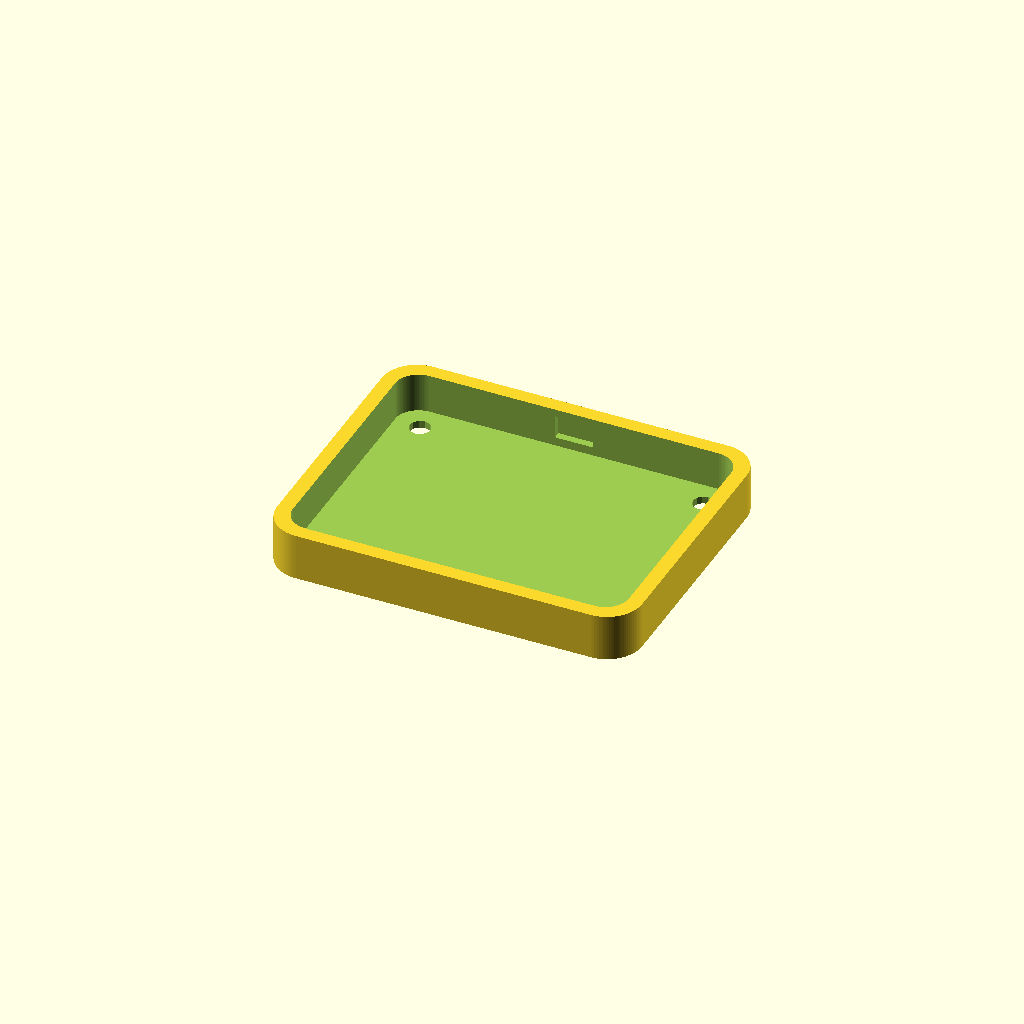
Cell 1 — every parameter at its default value.
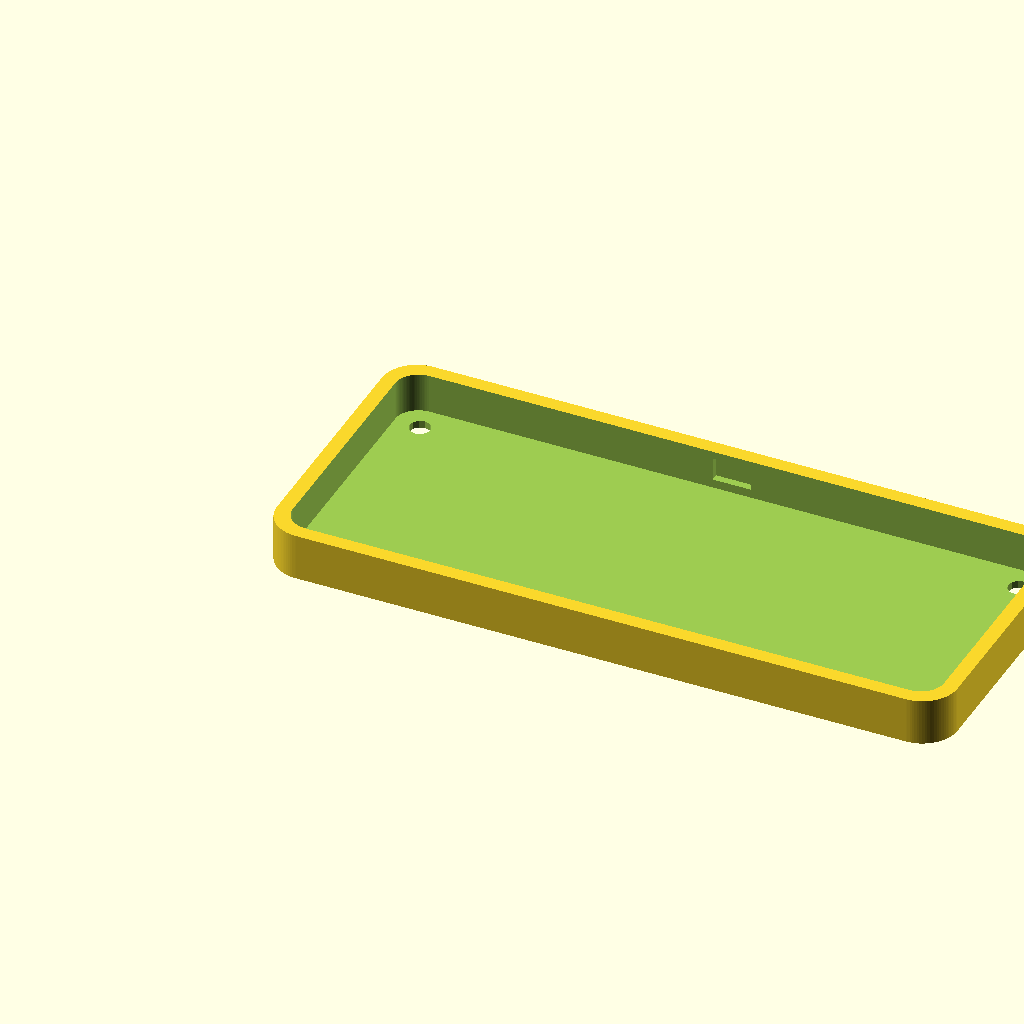
Cell 2: deck_cols = 6 (everything else at default).
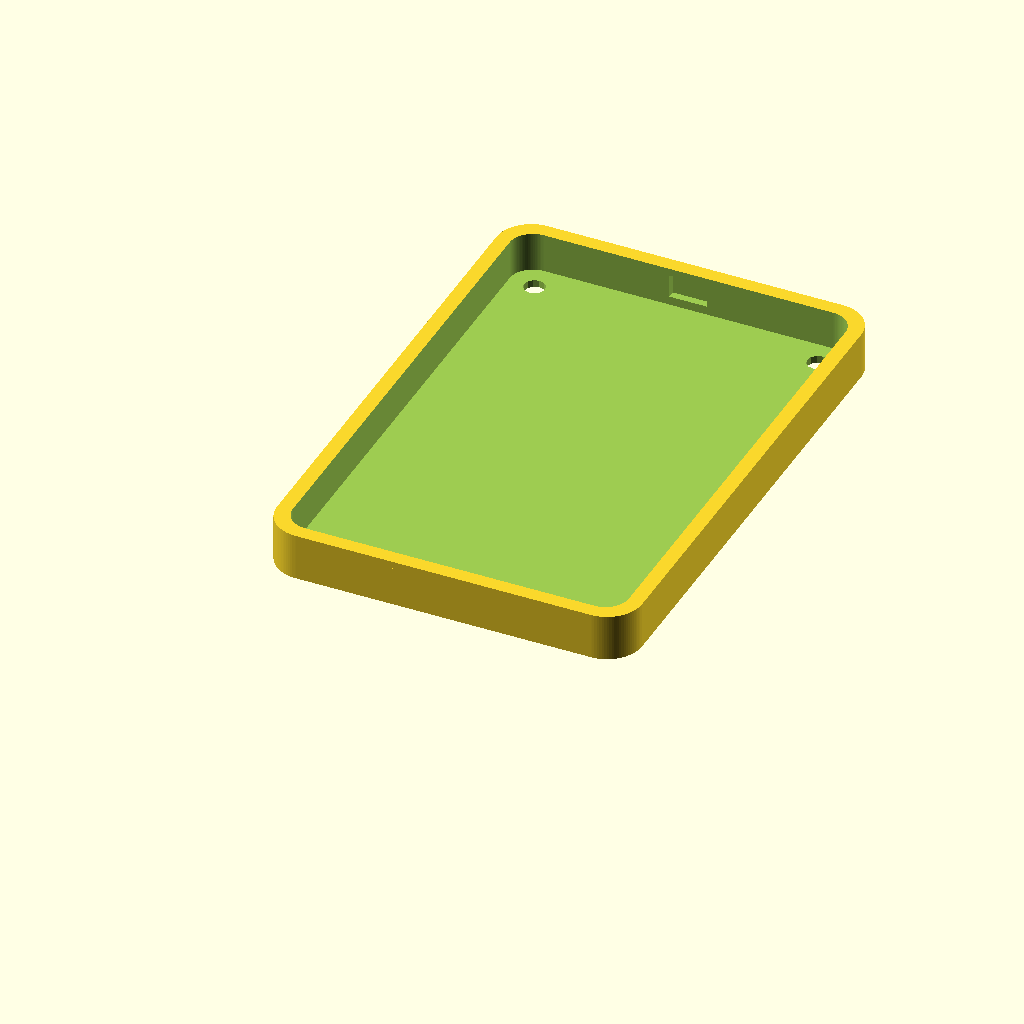
Cell 3: deck_rows = 4 (everything else at default).
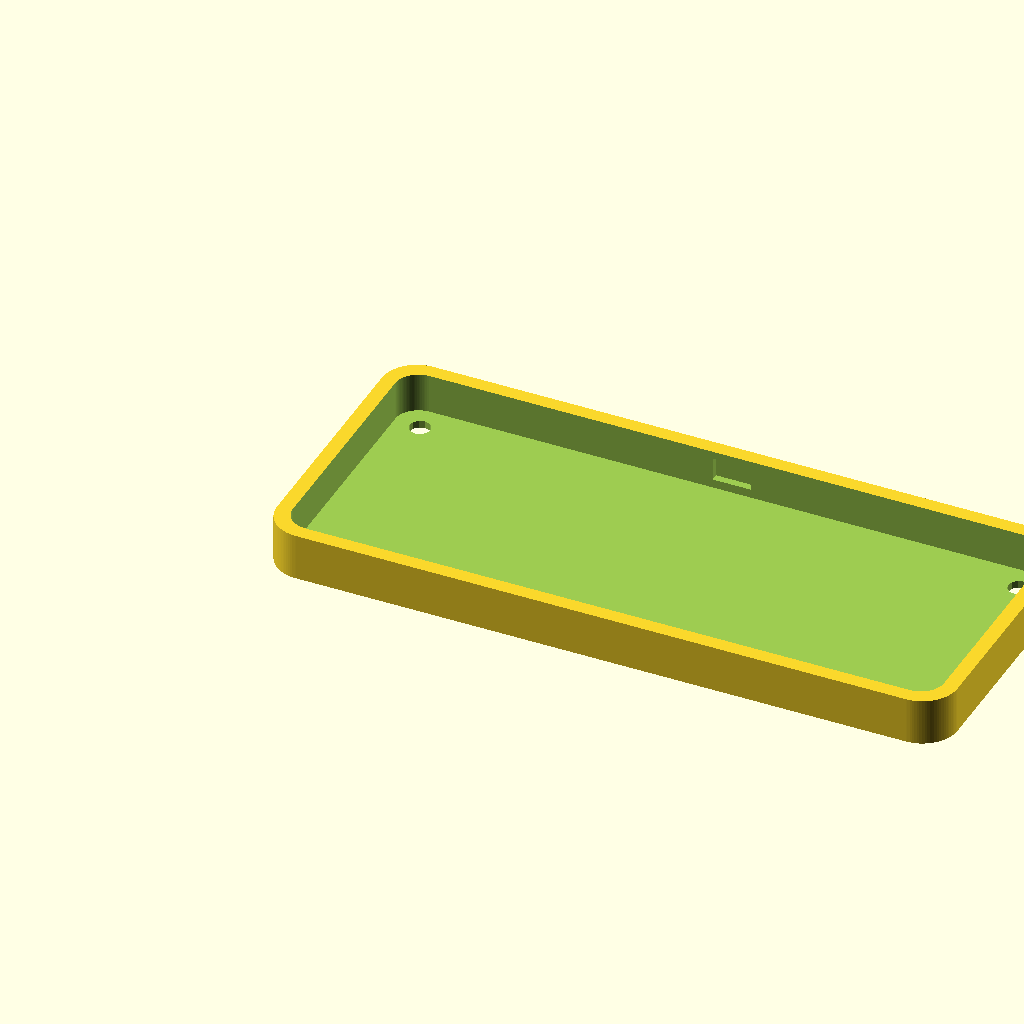
Cell 4 — spacing_x set to 72, the other parameters unchanged.
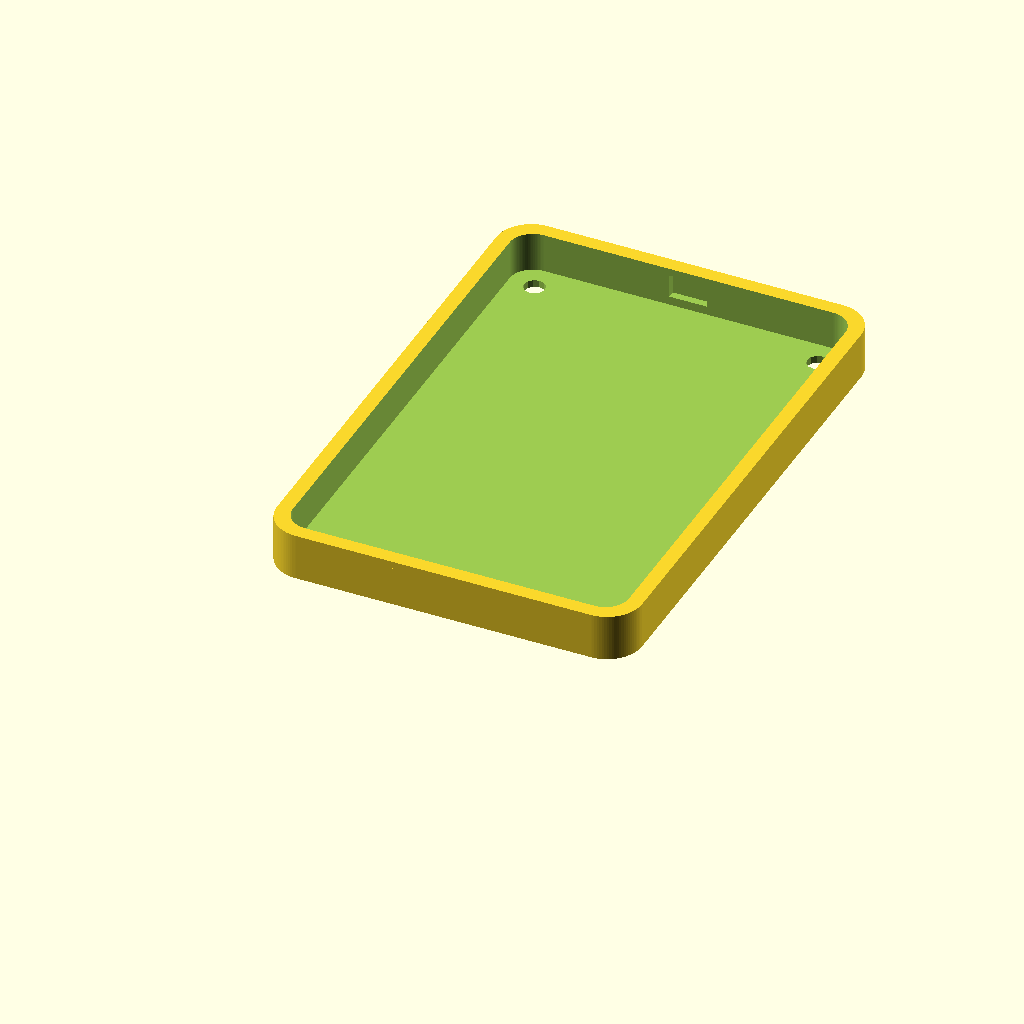
Cell 5 — spacing_y set to 84, the other parameters unchanged.
All cells are drawn from one camera (rotation 55°, 0°, 25°, orthographic, colour scheme Cornfield), so only the parameter changes between them.
OpenSCAD source file circuit-schematic/case/deck_case.scad:
deck_cols = 3;
deck_rows = 2;
spacing_x = 36;
spacing_y = 42;
oled_w    = 27;
oled_h    = 27;
glass_w   = 22;
glass_h   = 12;
btn_dia   = 12;
btn_inset = 4;

case_wall = 2.5;
case_h    = 16;
oled_ch   = 9;
btn_ch    = 4;
wall_tol  = 0.3;
screw_r   = 1.6;
screw_dx  = 8;
screw_dy  = 8;

usb_w     = 13;
usb_h     = 8;
usb_from_floor = 3;
usb_recess     = 8;

unit_cw   = spacing_x;
unit_rowA = 20;
unit_rowB = 34;
inner_w   = deck_cols * spacing_x + case_wall * 2;
inner_h   = deck_rows * spacing_y + case_wall * 2;

module rounded_square(w, h, r, $fn=48) {
    hull() {
        for (x = [r, w-r]) for (y = [r, h-r])
            translate([x, y, 0]) circle(r=r);
    }
}

module top_plate() {
    difference() {
        linear_extrude(case_wall)
            offset(r=6) rounded_square(inner_w, inner_h, 6);
        for (c=[0:deck_cols-1]) for (r=[0:deck_rows-1]) {
            let(x = case_wall + (c+0.5)*spacing_x,
                y = case_wall + r*spacing_y + unit_rowA) {
                translate([x - glass_w/2, y - glass_h/2, 0])
                    cube([glass_w, glass_h, case_wall+1]);
                translate([x - oled_w/2, y - oled_h/2, case_wall])
                    linear_extrude(oled_ch)
                        rounded_square(oled_w, oled_h, 2);
            }
        }
        for (c=[0:deck_cols-1]) for (r=[0:deck_rows-1]) {
            let(x = case_wall + (c+0.5)*spacing_x,
                y = case_wall + r*spacing_y + unit_rowB)
                translate([x, y, 0]) cylinder(d=btn_dia, h=case_wall+btn_ch+1);
        }
        for (x=[screw_dx, inner_w-screw_dx])
            for (y=[screw_dy, inner_h-screw_dy])
                translate([x, y, -1]) cylinder(d=screw_r*2, h=case_wall+3);
    }
}

module bottom_base() {
    difference() {
        union() {
            translate([0, 0, 0])
                linear_extrude(case_h - case_wall)
                    offset(r=6) rounded_square(inner_w, inner_h, 6);
            linear_extrude(case_h)
                offset(r=6) rounded_square(inner_w, inner_h, 6);
        }
        translate([case_wall+0.5, case_wall+0.5, case_wall])
            linear_extrude(case_h)
                offset(r=4) rounded_square(
                    inner_w-2*case_wall-1, inner_h-2*case_wall-1, 4);
        for (x=[screw_dx, inner_w-screw_dx])
            for (y=[screw_dy, inner_h-screw_dy])
                translate([x, y, -1]) cylinder(d=screw_r*2 + 4, h=case_h+2);
        let(ux = inner_w/2 - usb_w/2,
            uy = inner_h - usb_recess,
            uz = case_wall + usb_from_floor) {
            translate([ux, uy, uz])
                cube([usb_w, usb_recess + case_wall + 1, usb_h]);
        }
    }
}

part = 1;
if (part == 0) top_plate();
else           bottom_base();
Parameter table extracted from the source (name, type, default, range or options):
deck_cols: number, default 3
deck_rows: number, default 2
spacing_x: number, default 36
spacing_y: number, default 42
oled_w: number, default 27
oled_h: number, default 27
glass_w: number, default 22
glass_h: number, default 12
btn_dia: number, default 12
btn_inset: number, default 4
case_wall: number, default 2.5
case_h: number, default 16
oled_ch: number, default 9
btn_ch: number, default 4
wall_tol: number, default 0.3
screw_r: number, default 1.6
screw_dx: number, default 8
screw_dy: number, default 8
usb_w: number, default 13
usb_h: number, default 8
usb_from_floor: number, default 3
usb_recess: number, default 8
unit_rowA: number, default 20
unit_rowB: number, default 34
